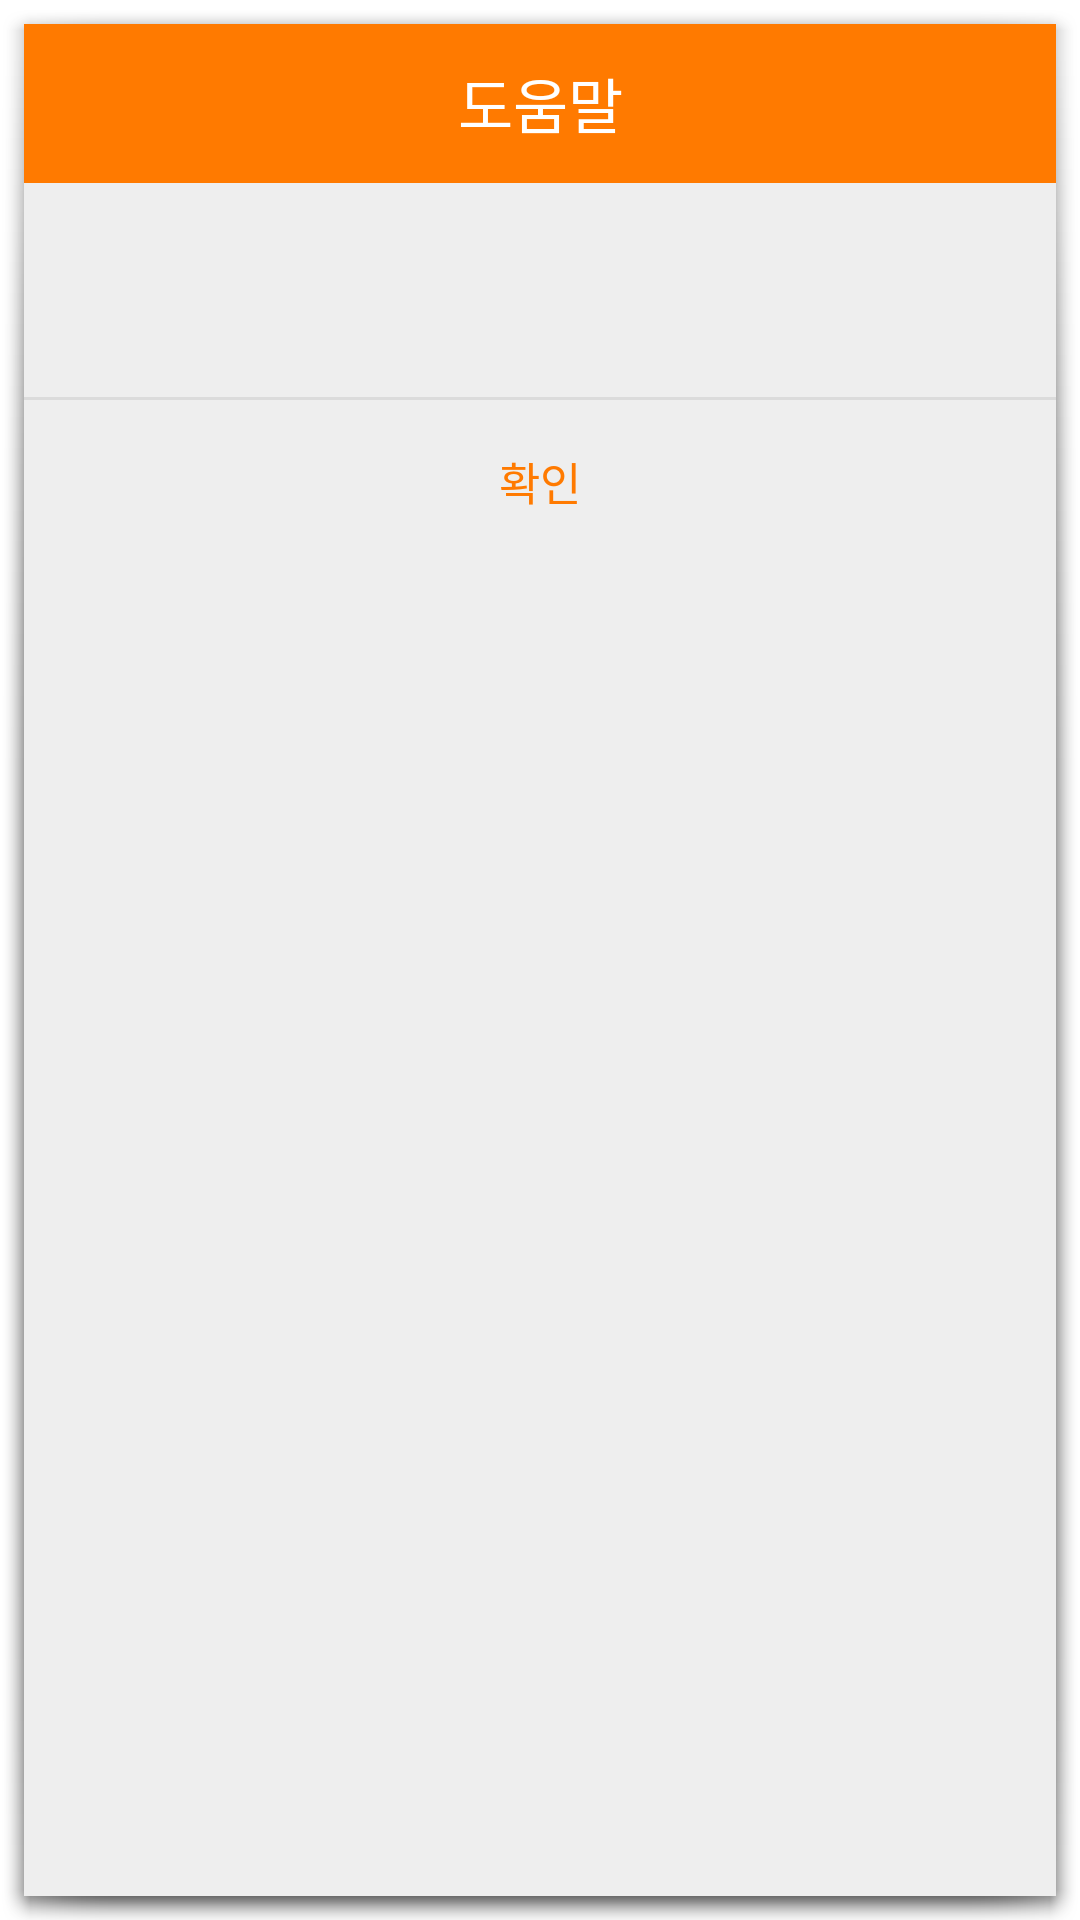

Write the Android layout XML for this screen, with the resource values it uses.
<!-- AndroidManifest.xml: activity theme android:Theme.Holo.Dialog.NoActionBar -->
<!-- res/layout/help.xml -->
<?xml version="1.0" encoding="utf-8"?>
<androidx.appcompat.widget.LinearLayoutCompat xmlns:android="http://schemas.android.com/apk/res/android"
    android:background="#eeeeee"
    android:orientation="vertical"
    android:layout_width="300dp"
    android:layout_height="wrap_content">

    <LinearLayout
        android:orientation="horizontal"
        android:layout_width="match_parent"
        android:layout_height="wrap_content">
        <TextView
            android:text="도움말"
            android:textSize="20sp"
            android:textColor="#fff"
            android:gravity="center"
            android:background="#ff7a00"
            android:layout_width="match_parent"
            android:layout_height="53dp" />
    </LinearLayout>

    <LinearLayout
        android:padding="24dp"
        android:orientation="vertical"
        android:layout_width="match_parent"
        android:layout_height="wrap_content">
        <TextView
            android:id="@+id/txtText"
            android:textSize="15sp"
            android:textColor="#000"
            android:alpha="0.87"
            android:gravity="center"
            android:layout_marginBottom="3dp"
            android:layout_width="match_parent"
            android:layout_height="wrap_content" />
    </LinearLayout>

    <View
        android:background="#66bdbdbd"
        android:layout_width="match_parent"
        android:layout_height="1dp" />

    <LinearLayout
        android:orientation="horizontal"
        android:gravity="center"
        android:layout_width="match_parent"
        android:layout_height="wrap_content">
        <Button
            android:text="확인"
            android:textSize="15sp"
            android:textColor="#ff7a00"
            android:padding="16dp"
            android:gravity="center"
            android:background="#00000000"
            android:layout_width="match_parent"
            android:layout_height="53dp"
            android:onClick="mOnClose"/>
    </LinearLayout>


</androidx.appcompat.widget.LinearLayoutCompat>
<!-- resources referenced by this layout -->
<resources>

</resources>
